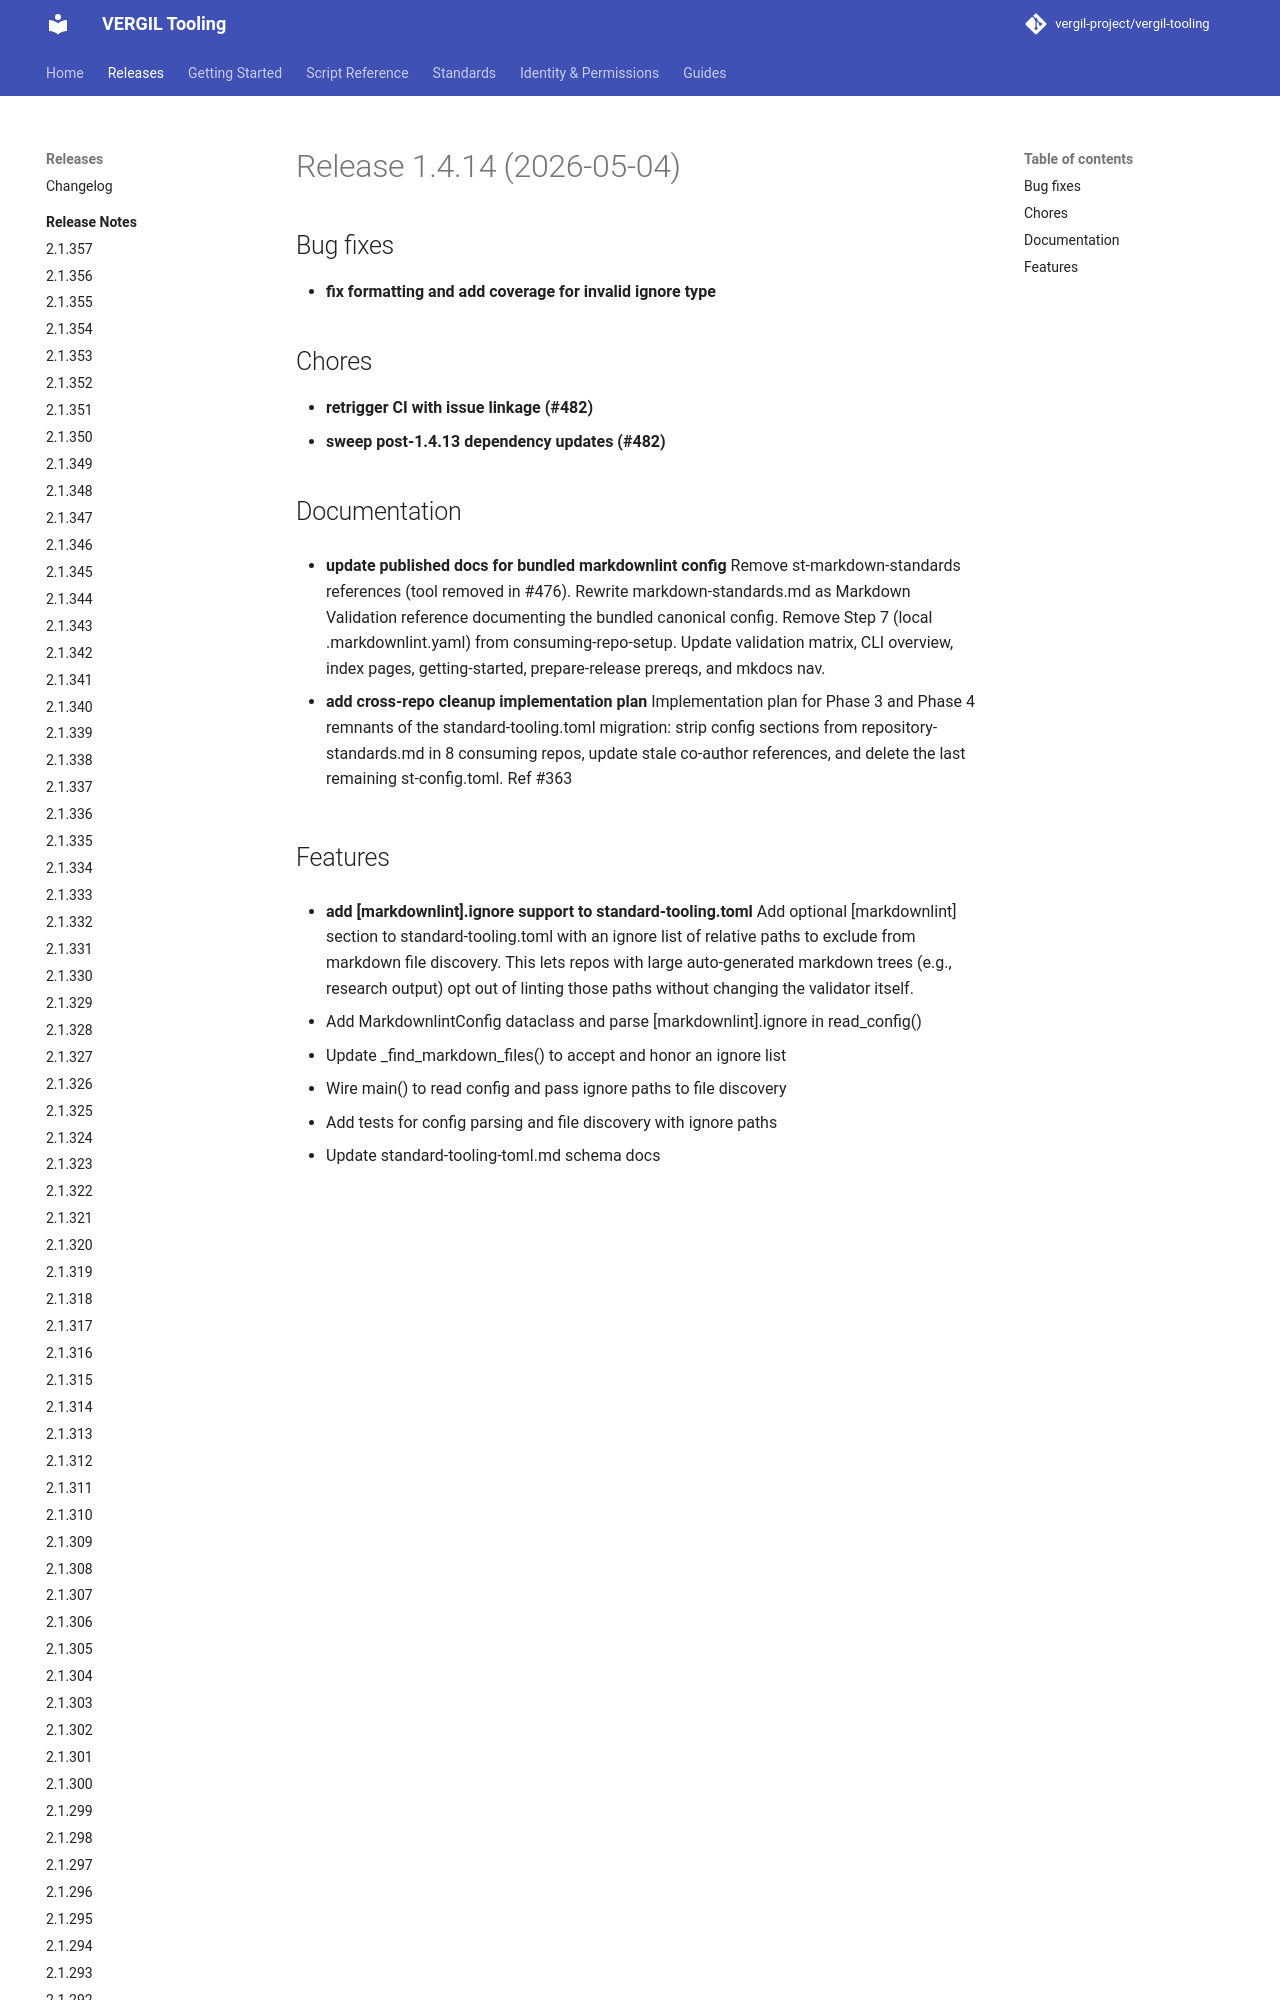

repository: vergil-project/vergil-tooling · page: dev/releases/v1.4.14/index.html · generator: mkdocs


# Release 1.4.14 (2026-05-04)

## Bug fixes

- **fix formatting and add coverage for invalid ignore type**

## Chores

- **retrigger CI with issue linkage (#482)**
- **sweep post-1.4.13 dependency updates (#482)**
